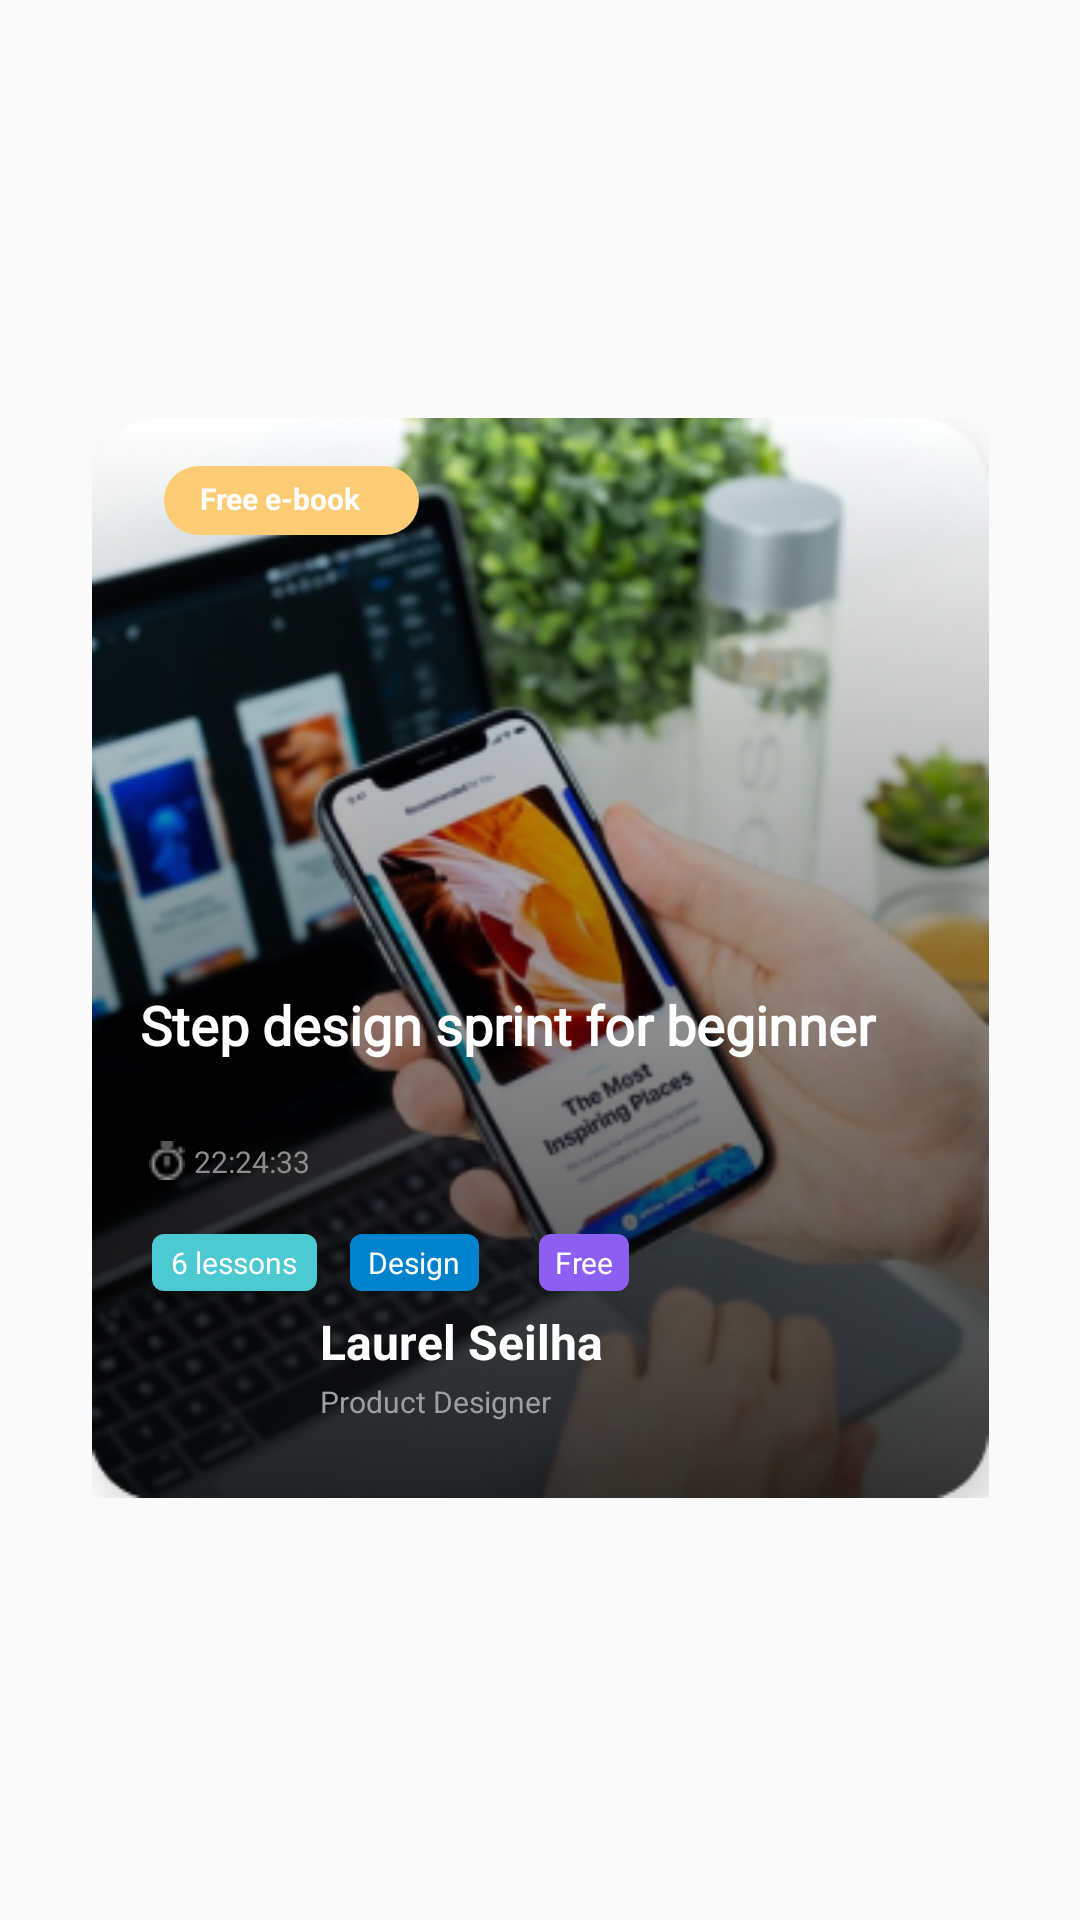

Here is an Android app screen rendered from its layout file. Give the layout XML and the strings, colors and styles it references.
<!-- AndroidManifest.xml: application theme Theme.Second_Task_Kotlin -->
<!-- res/layout/home_pager1.xml -->
<?xml version="1.0" encoding="utf-8"?>
<androidx.constraintlayout.widget.ConstraintLayout xmlns:android="http://schemas.android.com/apk/res/android"
    xmlns:app="http://schemas.android.com/apk/res-auto"
    xmlns:tools="http://schemas.android.com/tools"
    android:id="@+id/HomeVP"
    android:layout_width="match_parent"
    android:layout_height="match_parent">

    <ImageView
        android:id="@+id/background"
        android:layout_width="299dp"
        android:layout_height="360dp"
        app:layout_constraintBottom_toBottomOf="parent"
        app:layout_constraintEnd_toEndOf="parent"
        app:layout_constraintStart_toStartOf="parent"
        app:layout_constraintTop_toTopOf="parent"
        app:layout_constraintVertical_bias="0.498"
        app:srcCompat="@drawable/base_background" />

    <TextView
        android:id="@+id/btViewPager"
        android:layout_width="85dp"
        android:layout_height="23dp"
        android:layout_marginStart="24dp"
        android:layout_marginTop="16dp"
        android:background="@drawable/button"
        android:paddingStart="12dp"
        android:paddingTop="4dp"
        android:paddingEnd="12dp"
        android:paddingBottom="4dp"
        android:text="Free e-book"
        android:textColor="@color/white"
        android:textSize="10sp"
        android:textStyle="bold"
        app:layout_constraintStart_toStartOf="@+id/background"
        app:layout_constraintTop_toTopOf="@+id/background" />

    <TextView
        android:id="@+id/header"
        android:layout_width="265dp"
        android:layout_height="48dp"
        android:layout_marginStart="16dp"
        android:layout_marginTop="190dp"
        android:fontFamily="@font/poppins_bold"
        android:text="Step design sprint for beginner"
        android:textColor="@color/white"
        android:textSize="18sp"
        android:textStyle="bold"
        app:layout_constraintStart_toStartOf="@+id/background"
        app:layout_constraintTop_toTopOf="@+id/background"
        app:lineHeight="25.2dp" />

    <TextView
        android:id="@+id/tvOne"
        android:layout_width="55dp"
        android:layout_height="19dp"
        android:layout_marginStart="20dp"
        android:layout_marginTop="272dp"
        android:background="@drawable/detail_form_1"
        android:gravity="center"
        android:paddingStart="4dp"
        android:paddingTop="2dp"
        android:paddingEnd="4dp"
        android:paddingBottom="2dp"
        android:text="6 lessons"
        android:textColor="@color/white"
        android:textSize="10sp"
        app:layout_constraintStart_toStartOf="@+id/background"
        app:layout_constraintTop_toTopOf="@+id/background" />

    <TextView
        android:id="@+id/tvTwo"
        android:layout_width="43dp"
        android:layout_height="19dp"
        android:layout_marginStart="11dp"
        android:layout_marginTop="272dp"
        android:background="@drawable/detail_form_2"
        android:gravity="center"
        android:paddingStart="4dp"
        android:paddingTop="2dp"
        android:paddingEnd="4dp"
        android:paddingBottom="2dp"
        android:text="Design"
        android:textColor="@color/white"
        android:textSize="10sp"
        app:layout_constraintStart_toEndOf="@+id/tvOne"
        app:layout_constraintTop_toTopOf="@+id/background" />

    <TextView
        android:id="@+id/tvThree"
        android:layout_width="30dp"
        android:layout_height="19dp"
        android:layout_marginStart="20dp"
        android:layout_marginTop="272dp"
        android:background="@drawable/detail_form_3"
        android:gravity="center"
        android:paddingStart="4dp"
        android:paddingTop="2dp"
        android:paddingEnd="4dp"
        android:paddingBottom="2dp"
        android:text="Free"
        android:textColor="@color/white"
        android:textSize="10sp"
        app:layout_constraintStart_toEndOf="@+id/tvTwo"
        app:layout_constraintTop_toTopOf="@+id/background" />

    <ImageView
        android:id="@+id/authorAvatar"
        android:layout_width="wrap_content"
        android:layout_height="wrap_content"
        android:layout_marginStart="16dp"
        android:layout_marginBottom="21dp"
        app:layout_constraintBottom_toBottomOf="@+id/background"
        app:layout_constraintStart_toStartOf="@+id/background"
        app:srcCompat="@drawable/avatar_2" />

    <LinearLayout
        android:layout_width="63dp"
        android:layout_height="15dp"
        android:layout_marginStart="16dp"
        android:layout_marginTop="241dp"
        android:orientation="horizontal"
        app:layout_constraintStart_toStartOf="@+id/background"
        app:layout_constraintTop_toTopOf="@+id/background">

        <ImageView
            android:id="@+id/imageView5"
            android:layout_width="wrap_content"
            android:layout_height="wrap_content"
            android:layout_weight="1"
            app:srcCompat="@drawable/stopwatch" />

        <TextView
            android:id="@+id/publicationTime"
            android:layout_width="wrap_content"
            android:layout_height="wrap_content"
            android:layout_weight="1"
            android:fontFamily="@font/poppins_light"
            android:text="22:24:33"
            android:textColor="@color/neutral_gray_2"
            android:textSize="10sp" />
    </LinearLayout>

    <LinearLayout
        android:id="@+id/linearLayout"
        android:layout_width="104dp"
        android:layout_height="40dp"
        android:layout_marginStart="76dp"
        android:layout_marginBottom="23dp"
        android:orientation="vertical"
        app:layout_constraintBottom_toBottomOf="@+id/background"
        app:layout_constraintStart_toStartOf="@+id/background">

        <TextView
            android:id="@+id/authorName"
            android:layout_width="104dp"
            android:layout_height="24dp"
            android:text="Laurel Seilha"
            android:textColor="@color/white"
            android:textSize="16sp"
            android:textStyle="bold" />

        <TextView
            android:id="@+id/authorProfession"
            android:layout_width="87dp"
            android:layout_height="15dp"
            android:text="Product Designer"
            android:textColor="@color/grey"
            android:textSize="10sp" />

    </LinearLayout>
</androidx.constraintlayout.widget.ConstraintLayout>
<!-- resources referenced by this layout -->
<resources>
  <color name="grey">#9D9FA0</color>
  <color name="neutral_gray_2">#8C8C8C</color>
  <color name="white">#FFFFFF</color>
  <!-- drawable base_background: png bitmap (drawable, 185439 bytes) -->
  <!-- drawable button (drawable) -->
  <shape xmlns:android="http://schemas.android.com/apk/res/android"
  
      android:shape="rectangle">
  
      <solid android:color="@color/yellow_omlette"
          />
      <corners
          android:topLeftRadius="20dp"
          android:topRightRadius="20dp"
          android:bottomLeftRadius="20dp"
          android:bottomRightRadius="20dp"/>
  </shape>
  <!-- drawable detail_form_1 (drawable) -->
  <shape xmlns:android="http://schemas.android.com/apk/res/android"
  
      android:shape="rectangle">
  
      <solid android:color="@color/tosqa"
          />
      <corners
          android:topLeftRadius="4dp"
          android:topRightRadius="4dp"
          android:bottomLeftRadius="4dp"
          android:bottomRightRadius="4dp"/>
  </shape>
  <!-- drawable detail_form_2 (drawable) -->
  <shape xmlns:android="http://schemas.android.com/apk/res/android"
  
      android:shape="rectangle">
  
      <solid android:color="@color/royal_blue"
          />
      <corners
          android:topLeftRadius="4dp"
          android:topRightRadius="4dp"
          android:bottomLeftRadius="4dp"
          android:bottomRightRadius="4dp"/>
  </shape>
  <!-- drawable detail_form_3 (drawable) -->
  <shape xmlns:android="http://schemas.android.com/apk/res/android"
  
      android:shape="rectangle">
  
      <solid android:color="@color/purple"
          />
      <corners
          android:topLeftRadius="4dp"
          android:topRightRadius="4dp"
          android:bottomLeftRadius="4dp"
          android:bottomRightRadius="4dp"/>
  </shape>
  <!-- drawable stopwatch: png bitmap (drawable, 405 bytes) -->
  <style name="Theme.Second_Task_Kotlin" parent="Theme.AppCompat.Light.NoActionBar">
          
          <item name="colorPrimary">@color/purple_500</item>
          <item name="colorPrimaryVariant">@color/purple_700</item>
          <item name="colorOnPrimary">@color/white</item>
          
          <item name="colorSecondary">@color/teal_200</item>
          <item name="colorSecondaryVariant">@color/teal_700</item>
          <item name="colorOnSecondary">@color/black</item>
          
          <item name="android:statusBarColor" tools:targetApi="l">?attr/colorPrimaryVariant</item>
          
      </style>
  <color name="yellow_omlette">#FCCC75</color>
  <color name="tosqa">#4DC9D1</color>
  <color name="royal_blue">#0082CD</color>
  <color name="purple">#8D5EF2</color>
  <color name="purple_500">#FF6200EE</color>
  <color name="purple_700">#FF3700B3</color>
  <color name="teal_200">#FF03DAC5</color>
  <color name="teal_700">#FF018786</color>
  <color name="black">#FF000000</color>
</resources>
